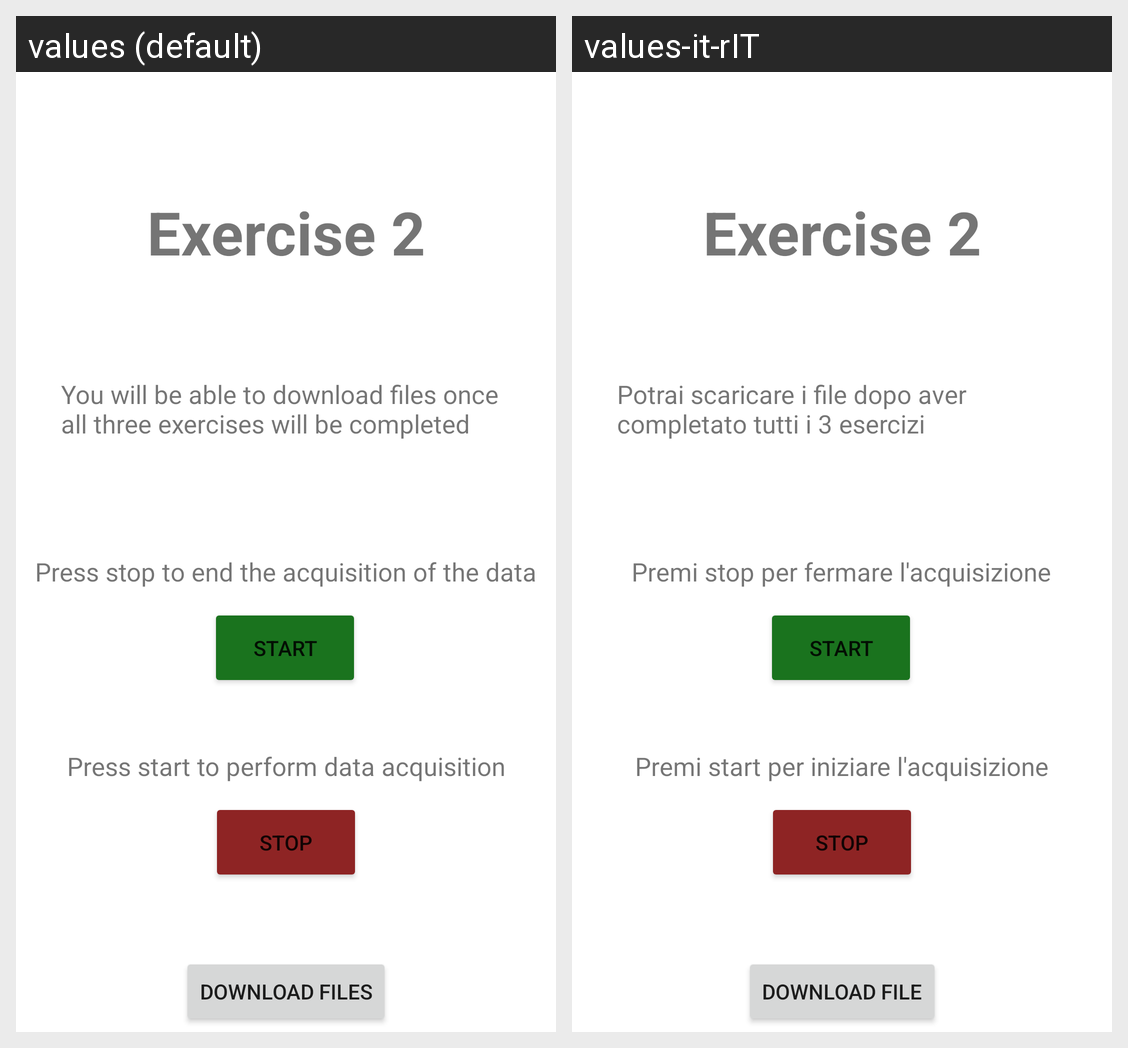

For this localized Android screen grid, give each drawn string resource with its value in every locale shown.
Android screen res/layout/activity_exercise2.xml rendered under 2 locales, left to right: values (default), values-it-rIT. Device: Nexus 5 (rendered at 1080×1920; each locale shown at half size, 540×960, under a caption strip naming it); theme Theme.CPSProject.
Strings drawn on this screen, with the default value and each locale's value (text and hints the layout hard-codes, and strings that could not be matched under every locale, appear in the picture but are not listed):

press_start_to_perform_data_acquisition
  values: Press start to perform data acquisition
  values-it-rIT: Premi start per iniziare l'acquisizione

start
  values: Start
  values-it-rIT: Start  [not translated; the default value is used]

press_stop_to_end_the_acquisition_of_the_data
  values: Press stop to end the acquisition of the data
  values-it-rIT: Premi stop per fermare l'acquisizione

stop
  values: Stop
  values-it-rIT: Stop  [not translated; the default value is used]

you_will_be_able_to_download_files_once_all_three_exercises_will_be_completed
  values: You will be able to download files once all three exercises will be completed
  values-it-rIT: Potrai scaricare i file dopo aver completato tutti i 3 esercizi

download_files
  values: Download files
  values-it-rIT: Download file
